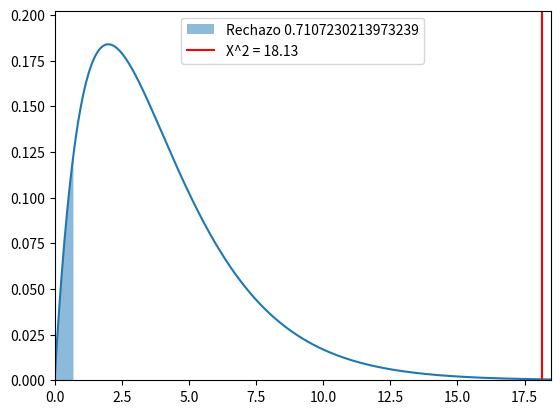

Reproduce this figure in Python.
import numpy as np
import matplotlib.pyplot as plt
from scipy.stats import chi2

# definimos los parámetros de la distribución chi-cuadrado
df = 4

# definimos el nivel de significancia
alpha = 0.05

# definimos el rango de valores para la variable aleatoria
x = np.linspace(0, chi2.ppf(0.999, df), 1000)

# definimos la función de densidad de probabilidad de la distribución chi-cuadrado
pdf = chi2.pdf(x, df)

# Valor crítico de la chi-cuadrado a la izquierda
valor_critico = chi2.ppf(alpha, df)

# definimos los límites del área de rechazo
limite_izquierdo = x[x <= valor_critico]

# creamos la figura y los ejes
fig, ax = plt.subplots()

# graficamos la función de densidad de probabilidad
ax.plot(x, pdf)

# sombrear el área de rechazo a la derecha del valor crítico
ax.fill_between(limite_izquierdo, 0, chi2.pdf(limite_izquierdo, df), alpha=0.5, label="Rechazo {}".format(valor_critico))

# ajustamos los límites de los ejes
ax.set_xlim([0, chi2.ppf(0.999, df)])
ax.set_ylim([0, max(pdf)*1.1])

# Graficar la línea vertical
ax.axvline(x=18.13, color='red', label="X^2 = {}".format(18.13))

# mostramos la leyenda
ax.legend(loc="best")

# mostramos la figura
plt.show()